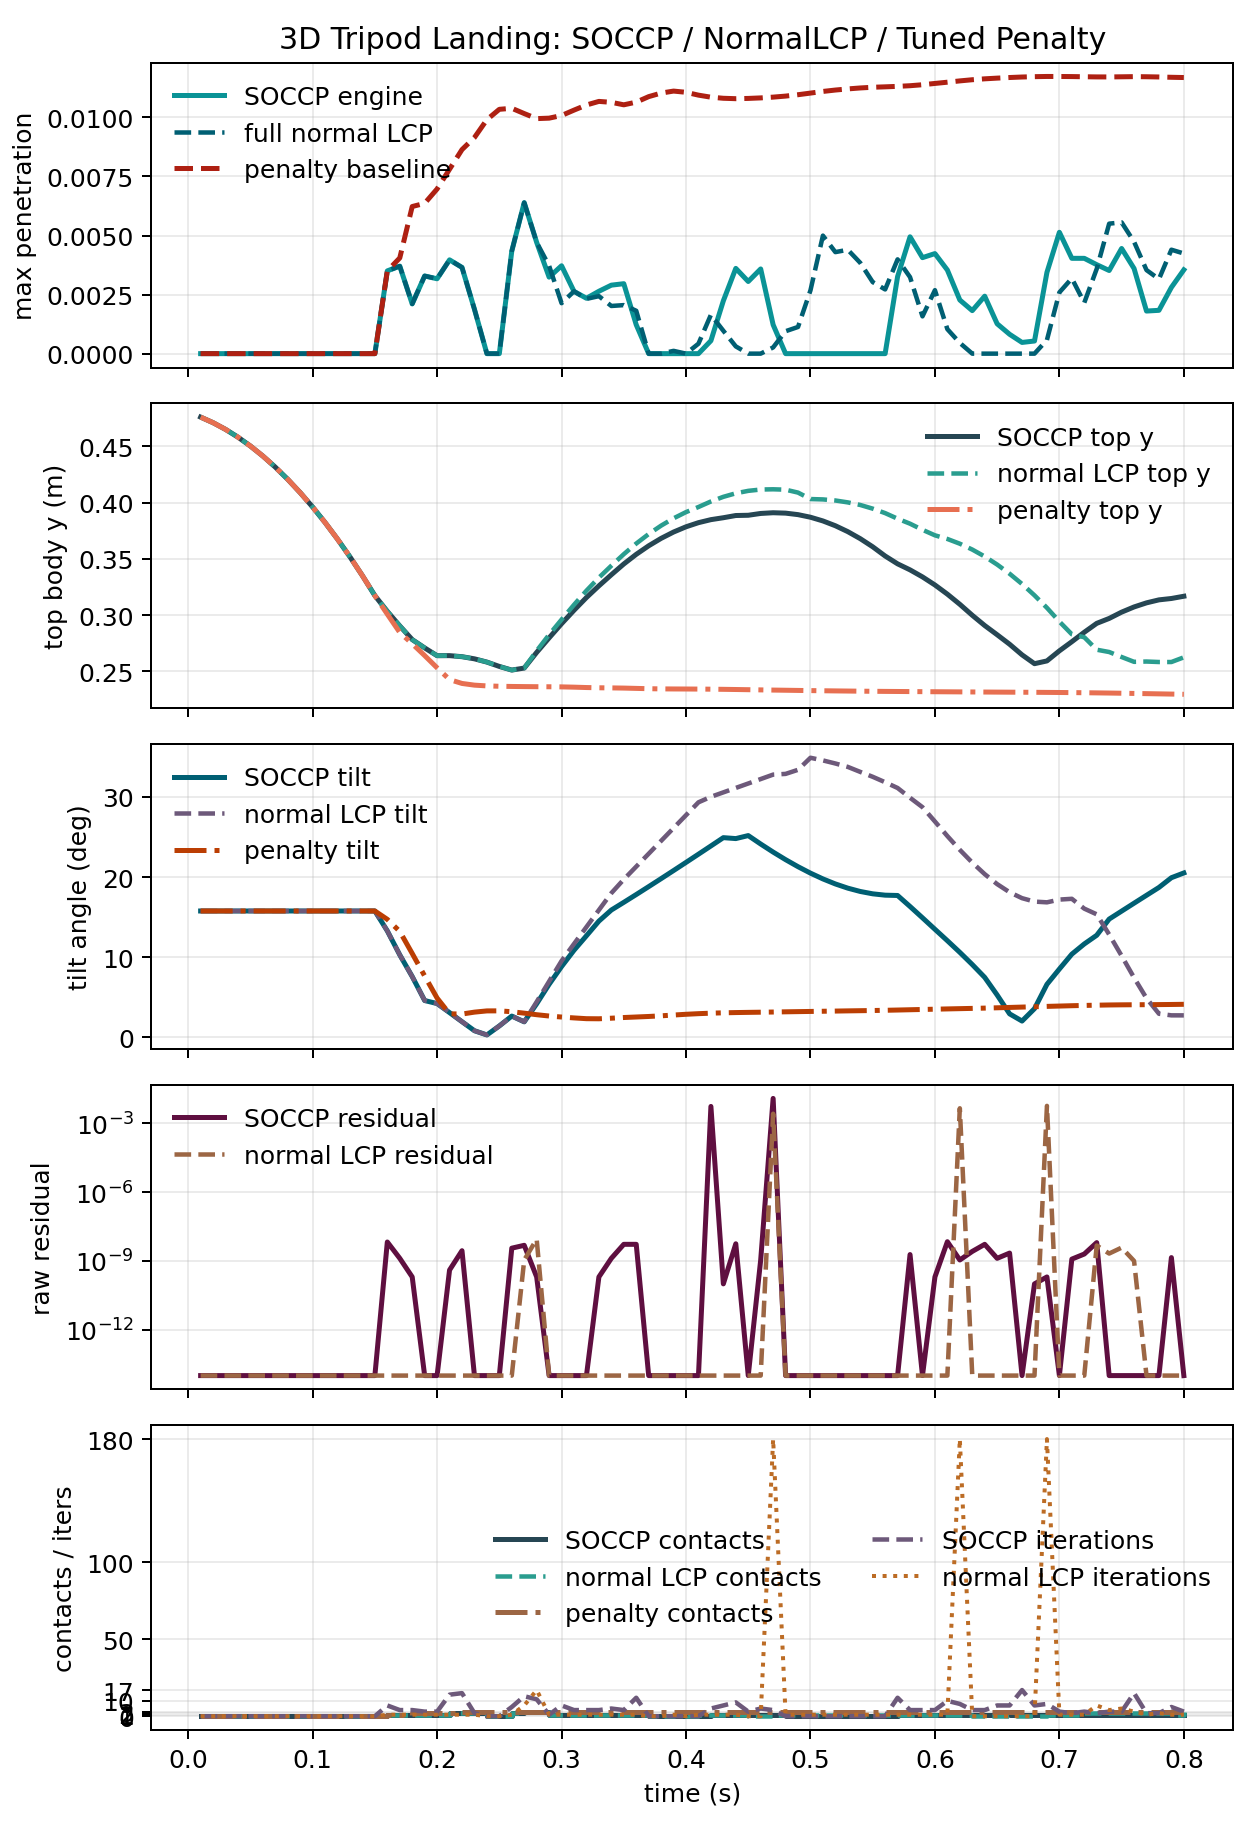

The table this chart was drawn from, first rows:
time, soccp_penetration, normal_lcp_penetration, penalty_penetration, soccp_residual, normal_lcp_residual, soccp_scaled_residual, normal_lcp_scaled_residual, soccp_complementarity, normal_lcp_complementarity, soccp_iterations, normal_lcp_iterations, soccp_top_y, normal_lcp_top_y, penalty_top_y, soccp_tilt_deg, normal_lcp_tilt_deg, penalty_tilt_deg, soccp_contacts, normal_lcp_contacts, penalty_contacts
0.01, 0.0000000000, 0.0000000000, 0.0000000000, 0.0000000000, 0.0000000000, 0.0000000000, 0.0000000000, 0.0000000000, 0.0000000000, 0.0000000000, 0.0000000000, 0.476, 0.476, 0.476, 15.77, 15.77, 15.77, 0.0000000000, 0.0000000000, 0.0000000000
0.02, 0.0000000000, 0.0000000000, 0.0000000000, 0.0000000000, 0.0000000000, 0.0000000000, 0.0000000000, 0.0000000000, 0.0000000000, 0.0000000000, 0.0000000000, 0.4711, 0.4711, 0.4711, 15.77, 15.77, 15.77, 0.0000000000, 0.0000000000, 0.0000000000
0.03, 0.0000000000, 0.0000000000, 0.0000000000, 0.0000000000, 0.0000000000, 0.0000000000, 0.0000000000, 0.0000000000, 0.0000000000, 0.0000000000, 0.0000000000, 0.4651, 0.4651, 0.4651, 15.77, 15.77, 15.77, 0.0000000000, 0.0000000000, 0.0000000000
0.04, 0.0000000000, 0.0000000000, 0.0000000000, 0.0000000000, 0.0000000000, 0.0000000000, 0.0000000000, 0.0000000000, 0.0000000000, 0.0000000000, 0.0000000000, 0.4582, 0.4582, 0.4582, 15.77, 15.77, 15.77, 0.0000000000, 0.0000000000, 0.0000000000
0.05, 0.0000000000, 0.0000000000, 0.0000000000, 0.0000000000, 0.0000000000, 0.0000000000, 0.0000000000, 0.0000000000, 0.0000000000, 0.0000000000, 0.0000000000, 0.4503, 0.4503, 0.4503, 15.77, 15.77, 15.77, 0.0000000000, 0.0000000000, 0.0000000000
0.06, 0.0000000000, 0.0000000000, 0.0000000000, 0.0000000000, 0.0000000000, 0.0000000000, 0.0000000000, 0.0000000000, 0.0000000000, 0.0000000000, 0.0000000000, 0.4414, 0.4414, 0.4414, 15.77, 15.77, 15.77, 0.0000000000, 0.0000000000, 0.0000000000
0.07, 0.0000000000, 0.0000000000, 0.0000000000, 0.0000000000, 0.0000000000, 0.0000000000, 0.0000000000, 0.0000000000, 0.0000000000, 0.0000000000, 0.0000000000, 0.4315, 0.4315, 0.4315, 15.77, 15.77, 15.77, 0.0000000000, 0.0000000000, 0.0000000000
0.08, 0.0000000000, 0.0000000000, 0.0000000000, 0.0000000000, 0.0000000000, 0.0000000000, 0.0000000000, 0.0000000000, 0.0000000000, 0.0000000000, 0.0000000000, 0.4207, 0.4207, 0.4207, 15.77, 15.77, 15.77, 0.0000000000, 0.0000000000, 0.0000000000
0.09, 0.0000000000, 0.0000000000, 0.0000000000, 0.0000000000, 0.0000000000, 0.0000000000, 0.0000000000, 0.0000000000, 0.0000000000, 0.0000000000, 0.0000000000, 0.4089, 0.4089, 0.4089, 15.77, 15.77, 15.77, 0.0000000000, 0.0000000000, 0.0000000000
0.1, 0.0000000000, 0.0000000000, 0.0000000000, 0.0000000000, 0.0000000000, 0.0000000000, 0.0000000000, 0.0000000000, 0.0000000000, 0.0000000000, 0.0000000000, 0.396, 0.396, 0.396, 15.77, 15.77, 15.77, 0.0000000000, 0.0000000000, 0.0000000000
0.11, 0.0000000000, 0.0000000000, 0.0000000000, 0.0000000000, 0.0000000000, 0.0000000000, 0.0000000000, 0.0000000000, 0.0000000000, 0.0000000000, 0.0000000000, 0.3823, 0.3823, 0.3823, 15.77, 15.77, 15.77, 0.0000000000, 0.0000000000, 0.0000000000
0.12, 0.0000000000, 0.0000000000, 0.0000000000, 0.0000000000, 0.0000000000, 0.0000000000, 0.0000000000, 0.0000000000, 0.0000000000, 0.0000000000, 0.0000000000, 0.3675, 0.3675, 0.3675, 15.77, 15.77, 15.77, 0.0000000000, 0.0000000000, 0.0000000000
0.13, 0.0000000000, 0.0000000000, 0.0000000000, 0.0000000000, 0.0000000000, 0.0000000000, 0.0000000000, 0.0000000000, 0.0000000000, 0.0000000000, 0.0000000000, 0.3517, 0.3517, 0.3517, 15.77, 15.77, 15.77, 0.0000000000, 0.0000000000, 0.0000000000
0.14, 0.0000000000, 0.0000000000, 0.0000000000, 0.0000000000, 0.0000000000, 0.0000000000, 0.0000000000, 0.0000000000, 0.0000000000, 0.0000000000, 0.0000000000, 0.335, 0.335, 0.335, 15.77, 15.77, 15.77, 0.0000000000, 0.0000000000, 0.0000000000
0.15, 0.0000000000, 0.0000000000, 0.0000000000, 0.0000000000, 0.0000000000, 0.0000000000, 0.0000000000, 0.0000000000, 0.0000000000, 0.0000000000, 0.0000000000, 0.3173, 0.3173, 0.3173, 15.77, 15.77, 15.77, 0.0000000000, 0.0000000000, 0.0000000000
0.16, 0.003503, 0.003503, 0.003503, 0.0000000067, 0.0000000000, 0.0000000000, 0.0000000000, 0.0000000000, 0.0000000000, 7, 1, 0.3033, 0.3033, 0.3008, 13.28, 13.28, 14.72, 1, 1, 1
0.17, 0.003704, 0.003704, 0.00405, 0.0000000013, 0.0000000000, 0.0000000000, 0.0000000000, 0.0000000000, 0.0000000000, 4, 1, 0.2904, 0.2904, 0.2845, 10.29, 10.29, 13.22, 1, 1, 1
0.18, 0.002105, 0.002105, 0.006228, 0.0000000002, 0.0000000000, 0.0000000000, 0.0000000000, 0.0000000002, 0.0000000000, 4, 1, 0.2782, 0.2782, 0.2745, 7.591, 7.591, 10.47, 1, 1, 2
0.19, 0.003288, 0.003288, 0.006362, 0.0000000000, 0.0000000000, 0.0000000000, 0.0000000000, 0.0000000000, 0.0000000000, 3, 1, 0.2708, 0.2708, 0.264, 4.599, 4.599, 7.665, 1, 1, 2
0.2, 0.003169, 0.003169, 0.006971, 0.0000000000, 0.0000000000, 0.0000000000, 0.0000000000, 0.0000000000, 0.0000000000, 3, 1, 0.2639, 0.2639, 0.2531, 4.223, 4.223, 4.906, 1, 1, 2
0.21, 0.00397, 0.00397, 0.007807, 0.0000000004, 0.0000000000, 0.0000000000, 0.0000000000, 0.0000000004, 0.0000000000, 14, 1, 0.2639, 0.2639, 0.2426, 3.093, 3.093, 2.944, 2, 2, 2
0.22, 0.00365, 0.00365, 0.008637, 0.0000000028, 0.0000000000, 0.0000000015, 0.0000000000, 0.0000000000, 0.0000000000, 15, 1, 0.263, 0.263, 0.2392, 1.963, 1.963, 2.916, 2, 2, 3
0.23, 0.00188, 0.00188, 0.009148, 0.0000000000, 0.0000000000, 0.0000000000, 0.0000000000, 0.0000000000, 0.0000000000, 2, 1, 0.2611, 0.2611, 0.2377, 0.8348, 0.8348, 3.154, 2, 2, 3
0.24, 0.0000000000, 0.0000000000, 0.009904, 0.0000000000, 0.0000000000, 0.0000000000, 0.0000000000, 0.0000000000, 0.0000000000, 0.0000000000, 0.0000000000, 0.2582, 0.2582, 0.237, 0.3093, 0.3093, 3.307, 0.0000000000, 0.0000000000, 3
0.25, 0.0000000000, 0.0000000000, 0.01034, 0.0000000000, 0.0000000000, 0.0000000000, 0.0000000000, 0.0000000000, 0.0000000000, 0.0000000000, 0.0000000000, 0.2543, 0.2543, 0.2367, 1.432, 1.432, 3.313, 0.0000000000, 0.0000000000, 3
0.26, 0.00434, 0.00434, 0.01039, 0.0000000036, 0.0000000000, 0.0000000000, 0.0000000000, 0.0000000021, 0.0000000000, 6, 1, 0.2511, 0.2511, 0.2365, 2.662, 2.662, 3.204, 2, 2, 3
0.27, 0.006392, 0.006392, 0.01016, 0.0000000048, 0.0000000011, 0.0000000000, 0.0000000000, 0.0000000048, 0.0000000000, 13, 7, 0.2529, 0.2529, 0.2364, 1.946, 1.945, 3.025, 3, 3, 3
0.28, 0.004711, 0.00471, 0.009949, 0.0000000002, 0.0000000089, 0.0000000000, 0.0000000000, 0.0000000002, 0.0000000000, 11, 17, 0.2668, 0.2682, 0.2363, 4.196, 4.439, 2.833, 3, 3, 3
0.29, 0.003239, 0.003718, 0.009969, 0.0000000000, 0.0000000000, 0.0000000000, 0.0000000000, 0.0000000000, 0.0000000000, 1, 1, 0.2797, 0.2826, 0.2362, 6.625, 6.988, 2.668, 1, 1, 3
0.3, 0.00372, 0.002137, 0.01008, 0.0000000000, 0.0000000000, 0.0000000000, 0.0000000000, 0.0000000000, 0.0000000000, 7, 1, 0.2923, 0.296, 0.2361, 8.837, 9.538, 2.542, 1, 1, 3
0.31, 0.002636, 0.002639, 0.01031, 0.0000000000, 0.0000000000, 0.0000000000, 0.0000000000, 0.0000000000, 0.0000000000, 4, 1, 0.3042, 0.3091, 0.2359, 10.87, 11.67, 2.432, 1, 1, 3
0.32, 0.002344, 0.002318, 0.01053, 0.0000000000, 0.0000000000, 0.0000000000, 0.0000000000, 0.0000000000, 0.0000000000, 4, 1, 0.3156, 0.3217, 0.2355, 12.68, 13.78, 2.337, 1, 1, 3
0.33, 0.00264, 0.002434, 0.01068, 0.0000000002, 0.0000000000, 0.0000000000, 0.0000000000, 0.0000000000, 0.0000000000, 4, 1, 0.326, 0.3333, 0.2353, 14.51, 15.89, 2.325, 1, 1, 3
0.34, 0.002899, 0.002018, 0.01064, 0.0000000013, 0.0000000000, 0.0000000000, 0.0000000000, 0.0000000013, 0.0000000000, 5, 1, 0.3359, 0.3439, 0.2352, 15.89, 18, 2.397, 1, 1, 3
0.35, 0.002961, 0.002054, 0.01053, 0.0000000053, 0.0000000000, 0.0000000000, 0.0000000000, 0.0000000000, 0.0000000000, 4, 1, 0.3454, 0.3541, 0.2351, 16.85, 19.7, 2.482, 1, 1, 3
0.36, 0.001222, 0.001814, 0.01065, 0.0000000053, 0.0000000000, 0.0000000031, 0.0000000000, 0.0000000003, 0.0000000000, 12, 1, 0.354, 0.3636, 0.2348, 17.82, 21.31, 2.547, 1, 1, 3
0.37, 0.0000000000, 0.0000000000, 0.01088, 0.0000000000, 0.0000000000, 0.0000000000, 0.0000000000, 0.0000000000, 0.0000000000, 0.0000000000, 0.0000000000, 0.3616, 0.372, 0.2345, 18.81, 22.91, 2.613, 0.0000000000, 0.0000000000, 3
0.38, 0.0000000000, 0.0000000000, 0.01103, 0.0000000000, 0.0000000000, 0.0000000000, 0.0000000000, 0.0000000000, 0.0000000000, 0.0000000000, 0.0000000000, 0.3682, 0.3795, 0.2343, 19.8, 24.51, 2.694, 0.0000000000, 0.0000000000, 3
0.39, 0.0000000000, 0.0001173, 0.01111, 0.0000000000, 0.0000000000, 0.0000000000, 0.0000000000, 0.0000000000, 0.0000000000, 0.0000000000, 1, 0.3738, 0.386, 0.2343, 20.81, 26.11, 2.791, 0.0000000000, 1, 3
0.4, 0.0000000000, 0.0000000000, 0.01106, 0.0000000000, 0.0000000000, 0.0000000000, 0.0000000000, 0.0000000000, 0.0000000000, 0.0000000000, 0.0000000000, 0.3785, 0.3915, 0.2342, 21.83, 27.72, 2.885, 0.0000000000, 0.0000000000, 3
0.41, 0.0000000000, 0.0004209, 0.01094, 0.0000000000, 0.0000000000, 0.0000000000, 0.0000000000, 0.0000000000, 0.0000000000, 0.0000000000, 1, 0.3821, 0.3961, 0.2342, 22.85, 29.32, 2.962, 0.0000000000, 1, 3
0.42, 0.0005468, 0.001644, 0.01086, 0.005468, 0.0000000000, 0.0000000112, 0.0000000000, 0.0000000000, 0.0000000000, 5, 1, 0.3848, 0.401, 0.2341, 23.88, 30.01, 3.023, 1, 1, 3
0.43, 0.002237, 0.0009676, 0.01081, 0.0000000001, 0.0000000000, 0.0000000001, 0.0000000000, 0.0000000000, 0.0000000000, 7, 1, 0.3865, 0.4051, 0.234, 24.91, 30.56, 3.069, 1, 1, 3
0.44, 0.003609, 0.0003067, 0.01079, 0.0000000056, 0.0000000000, 0.0000000000, 0.0000000000, 0.0000000052, 0.0000000000, 9, 1, 0.3885, 0.4083, 0.2338, 24.8, 31.11, 3.1, 1, 1, 3
0.45, 0.003054, 0.0000000000, 0.0108, 0.0000000000, 0.0000000000, 0.0000000000, 0.0000000000, 0.0000000000, 0.0000000000, 3, 0.0000000000, 0.3887, 0.4104, 0.2336, 25.17, 31.67, 3.124, 1, 0.0000000000, 3
0.46, 0.003585, 0.0000000000, 0.01083, 0.0000000011, 0.0000000000, 0.0000000000, 0.0000000000, 0.0000000000, 0.0000000000, 5, 0.0000000000, 0.3903, 0.4116, 0.2335, 24.12, 32.22, 3.145, 1, 0.0000000000, 3
0.47, 0.001223, 0.0002626, 0.01086, 0.01223, 0.002626, 0.0000000000, 0.002626, 0.0000000000, 0.002626, 4, 180, 0.391, 0.4118, 0.2333, 23.11, 32.78, 3.167, 1, 1, 3
0.48, 0.0000000000, 0.000949, 0.0109, 0.0000000000, 0.0000000000, 0.0000000000, 0.0000000000, 0.0000000000, 0.0000000000, 0.0000000000, 1, 0.3906, 0.4115, 0.2331, 22.17, 32.86, 3.194, 0.0000000000, 1, 3
0.49, 0.0000000000, 0.001129, 0.01096, 0.0000000000, 0.0000000000, 0.0000000000, 0.0000000000, 0.0000000000, 0.0000000000, 0.0000000000, 1, 0.3893, 0.4089, 0.233, 21.29, 33.37, 3.217, 0.0000000000, 1, 3
0.5, 0.0000000000, 0.00268, 0.01103, 0.0000000000, 0.0000000000, 0.0000000000, 0.0000000000, 0.0000000000, 0.0000000000, 0.0000000000, 1, 0.387, 0.4032, 0.2328, 20.49, 34.88, 3.239, 0.0000000000, 1, 3
0.51, 0.0000000000, 0.004996, 0.0111, 0.0000000000, 0.0000000000, 0.0000000000, 0.0000000000, 0.0000000000, 0.0000000000, 0.0000000000, 1, 0.3837, 0.4028, 0.2327, 19.77, 34.55, 3.263, 0.0000000000, 1, 3
0.52, 0.0000000000, 0.004298, 0.01116, 0.0000000000, 0.0000000000, 0.0000000000, 0.0000000000, 0.0000000000, 0.0000000000, 0.0000000000, 1, 0.3794, 0.4019, 0.2325, 19.14, 34.16, 3.286, 0.0000000000, 1, 3
0.53, 0.0000000000, 0.004397, 0.01121, 0.0000000000, 0.0000000000, 0.0000000000, 0.0000000000, 0.0000000000, 0.0000000000, 0.0000000000, 1, 0.3742, 0.4002, 0.2324, 18.62, 33.74, 3.311, 0.0000000000, 1, 3
0.54, 0.0000000000, 0.003844, 0.01125, 0.0000000000, 0.0000000000, 0.0000000000, 0.0000000000, 0.0000000000, 0.0000000000, 0.0000000000, 1, 0.3679, 0.3979, 0.2323, 18.2, 33.11, 3.332, 0.0000000000, 1, 3
0.55, 0.0000000000, 0.00303, 0.01128, 0.0000000000, 0.0000000000, 0.0000000000, 0.0000000000, 0.0000000000, 0.0000000000, 0.0000000000, 1, 0.3607, 0.3946, 0.2322, 17.91, 32.5, 3.356, 0.0000000000, 1, 3
0.56, 0.0000000000, 0.002718, 0.01129, 0.0000000000, 0.0000000000, 0.0000000000, 0.0000000000, 0.0000000000, 0.0000000000, 0.0000000000, 1, 0.3525, 0.3906, 0.2321, 17.74, 31.82, 3.383, 0.0000000000, 1, 3
0.57, 0.003262, 0.003991, 0.01131, 0.0000000000, 0.0000000000, 0.0000000000, 0.0000000000, 0.0000000000, 0.0000000000, 12, 1, 0.3455, 0.3857, 0.232, 17.7, 31.11, 3.416, 1, 1, 3
0.58, 0.004947, 0.003239, 0.01134, 0.0000000019, 0.0000000000, 0.0000000000, 0.0000000000, 0.0000000000, 0.0000000000, 4, 1, 0.3402, 0.3812, 0.232, 16.33, 29.89, 3.451, 1, 1, 3
0.59, 0.004064, 0.001578, 0.01138, 0.0000000000, 0.0000000000, 0.0000000000, 0.0000000000, 0.0000000000, 0.0000000000, 4, 1, 0.3339, 0.3758, 0.2319, 14.92, 28.71, 3.486, 1, 1, 3
0.6, 0.004235, 0.002687, 0.01144, 0.0000000002, 0.0000000000, 0.0000000000, 0.0000000000, 0.0000000000, 0.0000000000, 4, 1, 0.3267, 0.3709, 0.2318, 13.48, 26.93, 3.52, 1, 1, 3
... 20 more rows
